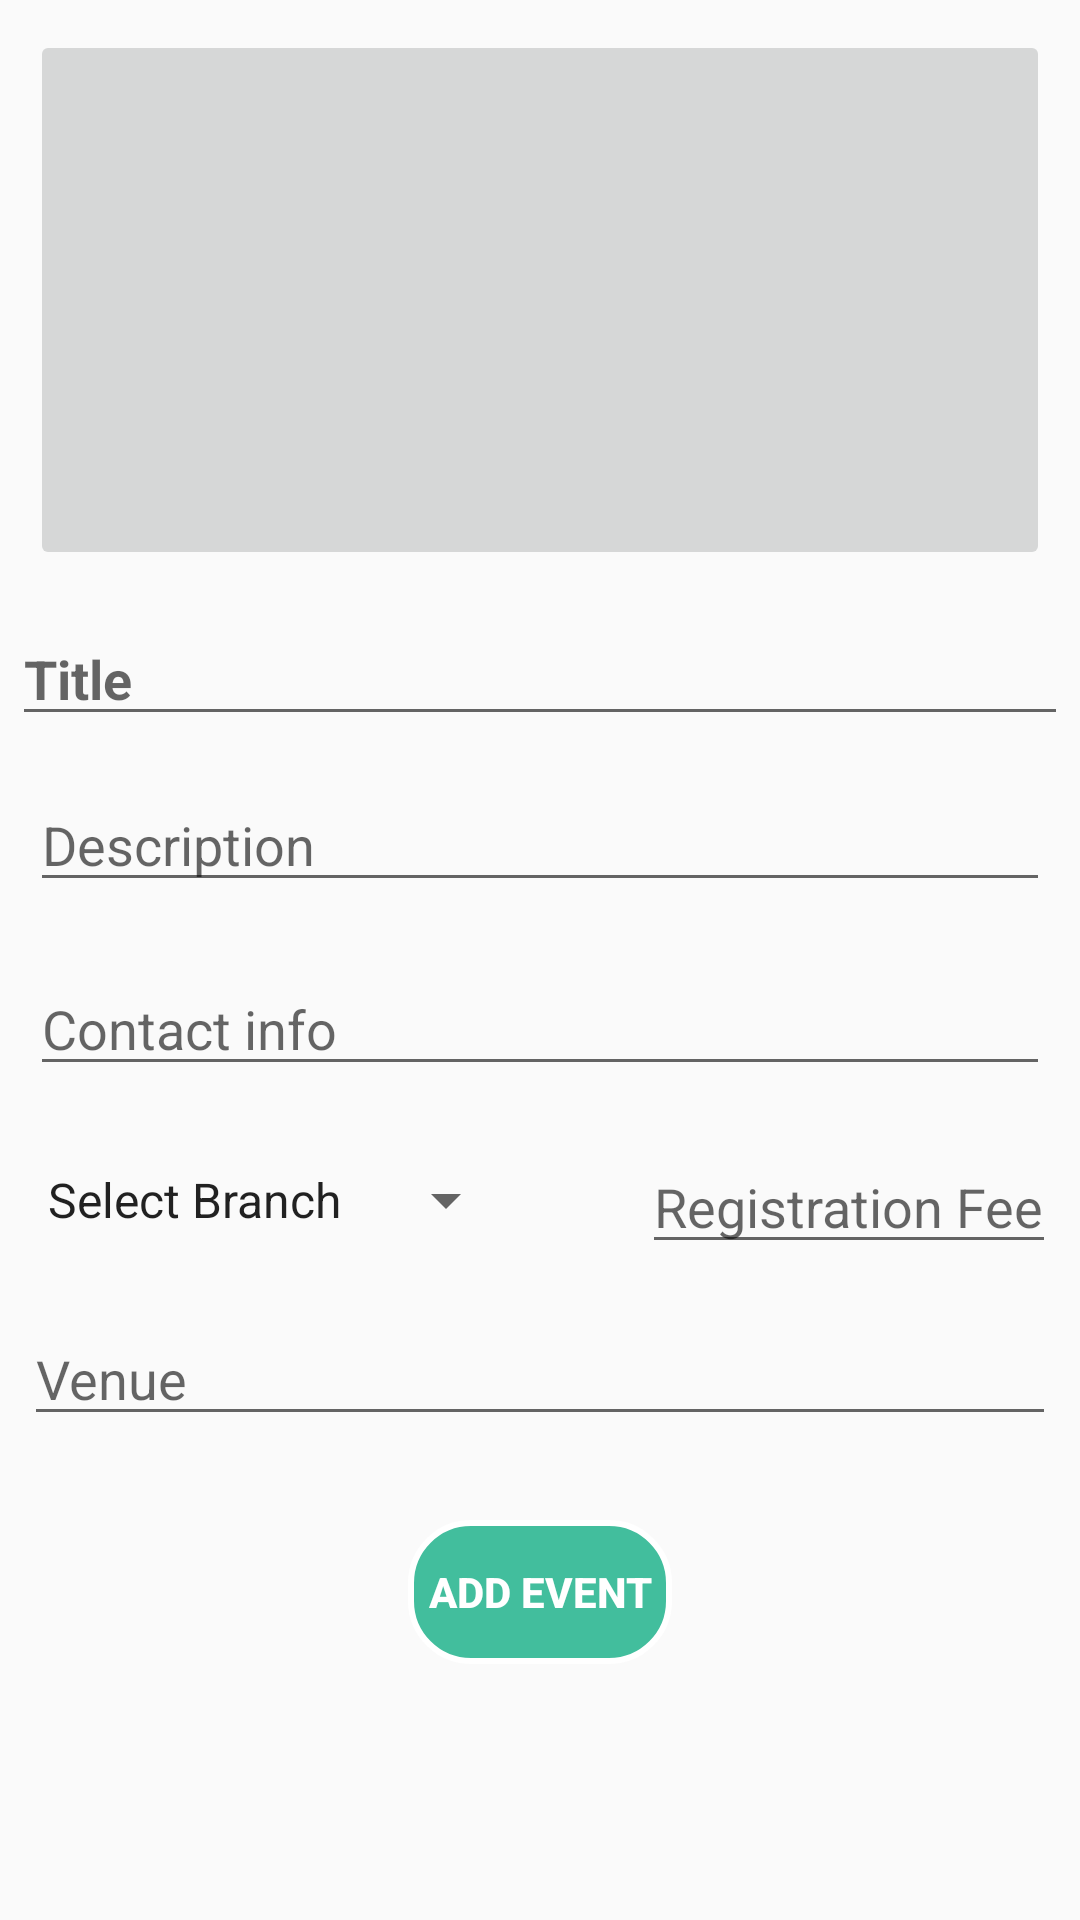

Reconstruct the res/layout file that produces this screen, plus the resources it refers to.
<!-- AndroidManifest.xml: application theme AppTheme -->
<!-- res/layout/activity_eventadd.xml -->
<?xml version="1.0" encoding="utf-8"?>
<RelativeLayout xmlns:android="http://schemas.android.com/apk/res/android"
    xmlns:app="http://schemas.android.com/apk/res-auto"
    xmlns:tools="http://schemas.android.com/tools"
    android:layout_width="match_parent"
    android:layout_height="match_parent">
    <ScrollView
        android:layout_width="match_parent"
        android:layout_height="match_parent">

    <RelativeLayout android:layout_width="match_parent"
         android:layout_height="match_parent">
<ImageButton
    android:id="@+id/addimage"
    android:layout_width="match_parent"
    android:layout_height="180dp"
    android:layout_margin="10dp"
    android:src="@drawable/addimageicon"
    android:scaleType="fitXY"
    android:padding="8dp"
    />
<EditText
    android:id="@+id/addtitle"
    android:layout_width="match_parent"
    android:layout_height="wrap_content"
    android:layout_below="@+id/addimage"
   android:layout_margin="4dp"
    android:hint="Title"
    android:textStyle="bold"
    android:maxLines="2"
    />

    <EditText
    android:id="@+id/addDescription"
    android:layout_width="match_parent"
    android:layout_height="wrap_content"
    android:layout_below="@+id/addtitle"
    android:layout_margin="10dp"
        android:maxLines="4"
    android:hint="Description" />
        <EditText
            android:id="@+id/addContactinfo"
            android:layout_width="match_parent"
            android:layout_height="wrap_content"
            android:layout_below="@+id/addDescription"
            android:layout_margin="10dp"
            android:maxLines="4"
            android:hint="Contact info"
            />

        <Spinner
            android:id="@+id/spinner_branch"
            android:layout_width="wrap_content"
            android:layout_height="wrap_content"
            android:layout_below="@+id/addContactinfo"
            android:layout_alignParentLeft="true"
            android:layout_marginStart="8dp"
            android:layout_marginTop="16dp"
            android:layout_marginEnd="16dp"
            android:layout_marginBottom="16dp"
            android:entries="@array/branches"> </Spinner>

        <EditText
            android:id="@+id/addRegistationFeeinfo"
            android:layout_width="wrap_content"
            android:layout_height="wrap_content"
            android:layout_below="@+id/addContactinfo"
            android:layout_alignParentRight="true"
            android:layout_margin="8dp"
            android:maxLines="4"
            android:hint="Registration Fee"
            />
        <EditText
            android:id="@+id/addVenueinfo"
            android:layout_width="match_parent"
            android:layout_height="wrap_content"
            android:layout_below="@+id/addRegistationFeeinfo"
            android:layout_margin="8dp"
            android:maxLines="4"
            android:hint="Venue"
            />
        <Button
    android:id="@+id/postButton"
    android:layout_width="wrap_content"
    android:layout_height="wrap_content"
    android:layout_below="@+id/addVenueinfo"
    android:layout_centerInParent="true"
    android:layout_marginTop="20dp"
    android:layout_marginBottom="20dp"
    android:text="ADD EVENT"
            android:background="@drawable/login_signup_button_background"
    android:textStyle="bold"
    android:textColor="#FFFFFF"
    android:elevation="8dp"
    />
    </RelativeLayout>

    </ScrollView>
</RelativeLayout>
<!-- resources referenced by this layout -->
<resources>
  <string-array name="branches">
          <item>Select Branch</item>
          <item>EEE</item>
          <item>CSE</item>
          <item>ECE</item>
          <item>IT</item>
          <item>MECH</item>
          <item>MCT</item>
          <item>CIVIL</item>
          <item>METALLURGY</item>
      </string-array>
  <!-- drawable login_signup_button_background (drawable) -->
  <?xml version="1.0" encoding="utf-8"?>
  <shape xmlns:android="http://schemas.android.com/apk/res/android">
  
  
      <solid android:color="@color/colorPrimaryDark"/>
      <stroke android:color="#fff" android:width="2dp">
      </stroke>
  
      <corners android:radius="20dp"/>
  
  
  </shape>
  <style name="AppTheme" parent="Theme.AppCompat.Light.NoActionBar">
          
          <item name="colorPrimary">@color/colorPrimary</item>
          <item name="colorPrimaryDark">@color/colorPrimaryDark</item>
          <item name="colorAccent">@color/colorAccent</item>
      </style>
  <color name="colorPrimaryDark">#ec33b996</color>
  <color name="colorPrimary">#5dd2b4</color>
  <color name="colorAccent">#FF4081</color>
</resources>
